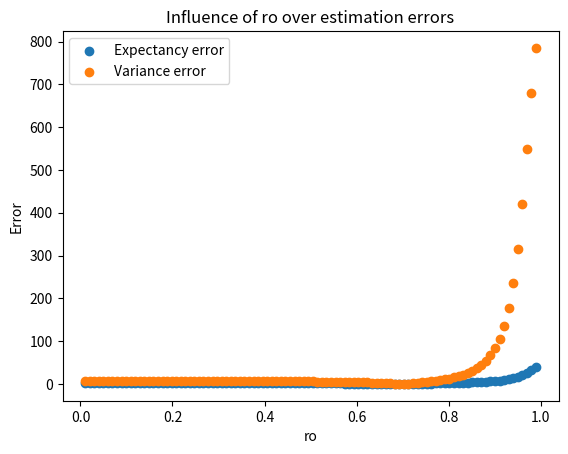

Here is the Python script that generated this plot:
import numpy as np
from matplotlib import pyplot as plt
import random
import math
from numpy import linalg as LA

# Parameters
delta = 0.5
K = 1
lbd = 0.7
mu = 1.
ro = lbd/mu

T_max = 10
N_max = 100

def createA(n, lbd=lbd, mu=mu):
    A = np.zeros((n, n))
    for i in range(n-1):
        A[i, i+1] = lbd
        A[i+1, i] = min(i+1, K)*mu
    for i in range(n):
        A[i, i] = -(lbd + min(i, K)*mu)

    return A


def step_trajectory(x):
    u = random.rand()
    prob = A[x,:]
    cumulated_density = np.cumsum(prob)
    next_state = 0
    while cumulated_density[next_state]<u:
        next_state +=1
    return next_state


def trajectory(T, x0=0):
    Xt = np.array([])
    t = 0
    x = x0
    time = np.array([])
    while t<T:
        Xt = np.append(Xt, x)
        time = np.append(time, t)
        if x == 0:
            x = 1
            t += np.random.exponential(lbd)
        else:
            u = random.random()
            if u < lbd/(lbd+mu):
                x += 1
            else:
                x -= 1
            t += np.random.exponential(lbd+mu)
    return Xt, time


A = createA(N_max)

def plot_Xt(T):
    Xt, time = trajectory(T)
    X, Y = [], []
    X.append(Xt[0])
    Y.append(time[0])
    Y.append(time[1])
    for i in range(1, len(Xt)-1):
        X.append(Xt[i-1])
        X.append(Xt[i])
        Y.append(time[i])
        Y.append(time[i+1])
    X.append(Xt[-1])
    plt.plot(Y, X)
    plt.xlabel('t')
    plt.ylabel('Nombre de clients')
    plt.show()

def compute_pi(n=N_max, lbd=lbd, mu=mu):
    A = createA(n, lbd=lbd, mu=mu)

    # To avoid nul solution
    # force last component to be 1
    A = np.transpose(A)
    b = -A[:-1, -1]
    A = A[:-1, :-1]

    pi = np.linalg.solve(A, b)
    pi = np.append(pi, 1)

    return pi/np.sum(pi)

def estimate_exp_var(x0=0, n=N_max, lbd=lbd, mu=mu):
    # Xt, time = trajectory(T, x0)
    pi = compute_pi(n=n, lbd=lbd, mu=mu)
    estimated_exp = np.vdot(pi, np.arange(n))
    estimated_var = np.vdot(pi, [(x-estimated_exp)**2 for x in range(n)])
    expected_exp = ro/(1-ro)
    expected_var = ro/(1-ro)**2

    print('Estimated expectancy : {}'.format(estimated_exp))
    print('Expected expectancy : {}'.format(expected_exp))
    print('Estimated variance : {}'.format(estimated_var))
    print('Expected variance : {}'.format(expected_var))

    return estimated_exp,  estimated_var, expected_exp, expected_var

def influence_of_ro_over_estimation():
    error_exp = []
    error_var = []
    ro_list = []
    for lbd in np.linspace(0.01, 0.99, 100):
        print('lbd : {}'.format(lbd))
        est_exp, est_var, exp_exp, exp_var = estimate_exp_var(lbd=lbd, mu=mu)
        error_exp.append(abs(est_exp - exp_exp))
        error_var.append(abs(est_var - exp_var))
        ro = lbd/mu
        ro_list.append(ro)

    plt.scatter(ro_list, error_exp, label='Expectancy error')
    plt.scatter(ro_list, error_var, label='Variance error')
    plt.xlabel('ro')
    plt.ylabel('Error')
    plt.legend()
    plt.title('Influence of ro over estimation errors')
    plt.show()

def indicatrice(a, xt):
    if a==xt:
        return 1
    return 0

def density_Xt(x, t=1000):
    Xt, time = trajectory(t)
    s = 0.
    for i in range(len(Xt)-1):
        duration = time[i+1] - time[i]
        s += duration * Xt[i] * indicatrice(Xt[i], x)
    return s/t

# density_vect = np.vectorize(density_Xt, excluded=['t'])

# def plot_density():
#     x = np.linspace(0, 10, 100)
#     y = density_vect(x)
#     print(y)
#     plt.plot(x, y)
#     plt.show()




if __name__ == '__main__':
    print(A)
    # plot_Xt(10)
    # Xt = trajectory(0, T_max, A)
    # plot_Xt(Xt)
    print(compute_pi())
    print(estimate_exp_var())
    influence_of_ro_over_estimation()
